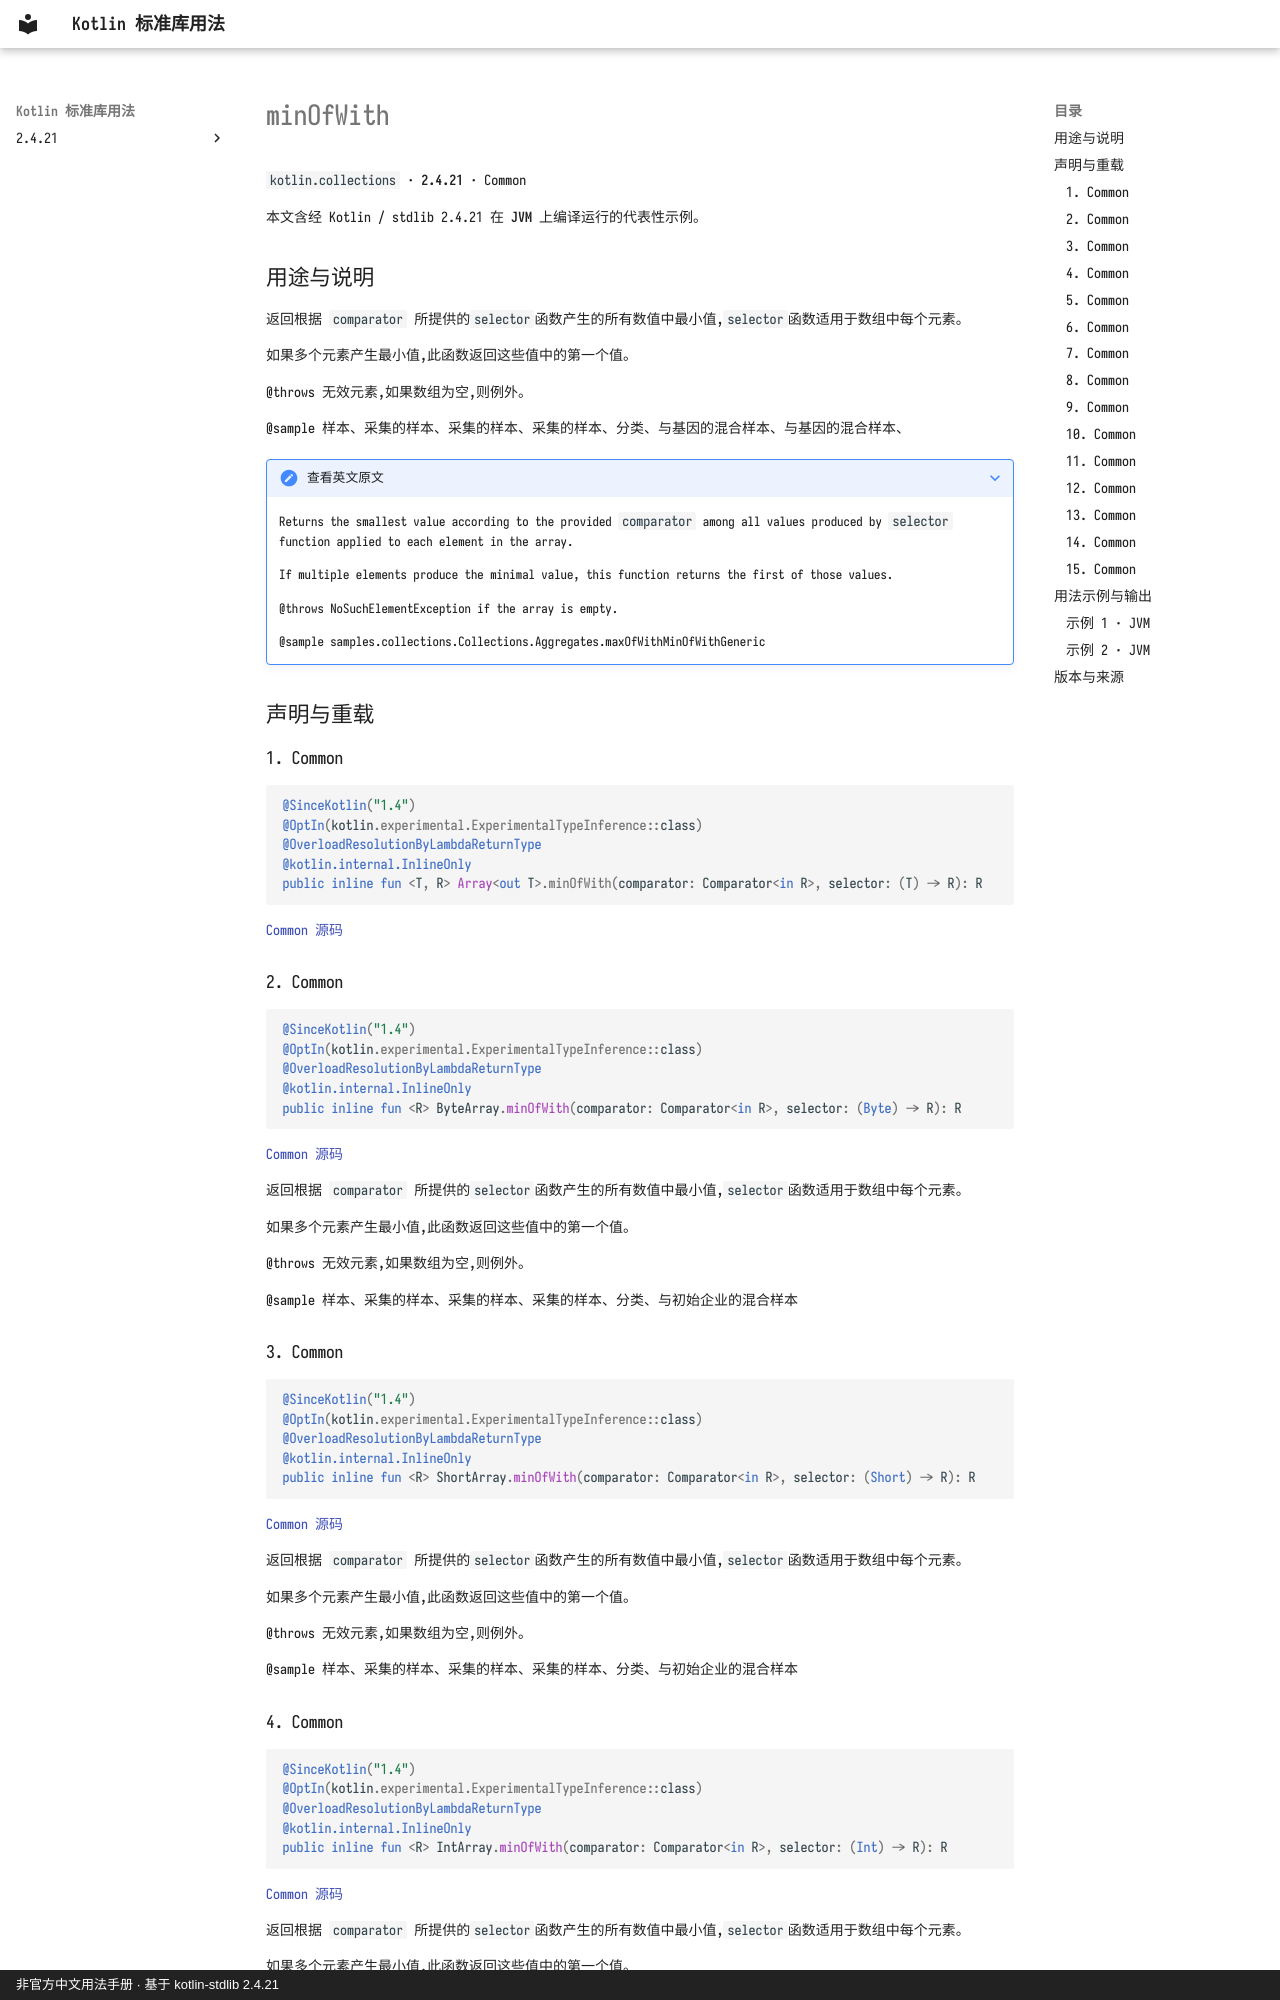

repository: oooooooko/kotlin-stdlib-docs · page: zh/api/kotlin.collections/minofwith--4691f17c/index.html · generator: mkdocs · copyright: 非官方中文用法手册 · 基于 kotlin-stdlib 2.4.21

# minOfWith

`kotlin.collections` · **2.4.21** · Common

本文含经 Kotlin / stdlib 2.4.21 在 **JVM** 上编译运行的代表性示例。

## 用途与说明

返回根据 `comparator` 所提供的`selector`函数产生的所有数值中最小值,`selector`函数适用于数组中每个元素。

如果多个元素产生最小值,此函数返回这些值中的第一个值。

@throws 无效元素,如果数组为空,则例外。

@sample 样本、采集的样本、采集的样本、采集的样本、分类、与基因的混合样本、与基因的混合样本、

??? note "查看英文原文"

    Returns the smallest value according to the provided `comparator`
    among all values produced by `selector` function applied to each element in the array.
    
    If multiple elements produce the minimal value, this function returns the first of those values.
    
    @throws NoSuchElementException if the array is empty.
    
    @sample samples.collections.Collections.Aggregates.maxOfWithMinOfWithGeneric

## 声明与重载

### 1. Common

```kotlin
@SinceKotlin("1.4")
@OptIn(kotlin.experimental.ExperimentalTypeInference::class)
@OverloadResolutionByLambdaReturnType
@kotlin.internal.InlineOnly
public inline fun <T, R> Array<out T>.minOfWith(comparator: Comparator<in R>, selector: (T) -> R): R
```

[Common 源码](https://github.com/JetBrains/kotlin/blob/v2.4.21/libraries/stdlib/common/src/generated/_Arrays.kt#L21329)

### 2. Common

```kotlin
@SinceKotlin("1.4")
@OptIn(kotlin.experimental.ExperimentalTypeInference::class)
@OverloadResolutionByLambdaReturnType
@kotlin.internal.InlineOnly
public inline fun <R> ByteArray.minOfWith(comparator: Comparator<in R>, selector: (Byte) -> R): R
```

[Common 源码](https://github.com/JetBrains/kotlin/blob/v2.4.21/libraries/stdlib/common/src/generated/_Arrays.kt#L21355)

返回根据 `comparator` 所提供的`selector`函数产生的所有数值中最小值,`selector`函数适用于数组中每个元素。

如果多个元素产生最小值,此函数返回这些值中的第一个值。

@throws 无效元素,如果数组为空,则例外。

@sample 样本、采集的样本、采集的样本、采集的样本、分类、与初始企业的混合样本

### 3. Common

```kotlin
@SinceKotlin("1.4")
@OptIn(kotlin.experimental.ExperimentalTypeInference::class)
@OverloadResolutionByLambdaReturnType
@kotlin.internal.InlineOnly
public inline fun <R> ShortArray.minOfWith(comparator: Comparator<in R>, selector: (Short) -> R): R
```

[Common 源码](https://github.com/JetBrains/kotlin/blob/v2.4.21/libraries/stdlib/common/src/generated/_Arrays.kt#L21381)

返回根据 `comparator` 所提供的`selector`函数产生的所有数值中最小值,`selector`函数适用于数组中每个元素。

如果多个元素产生最小值,此函数返回这些值中的第一个值。

@throws 无效元素,如果数组为空,则例外。

@sample 样本、采集的样本、采集的样本、采集的样本、分类、与初始企业的混合样本

### 4. Common

```kotlin
@SinceKotlin("1.4")
@OptIn(kotlin.experimental.ExperimentalTypeInference::class)
@OverloadResolutionByLambdaReturnType
@kotlin.internal.InlineOnly
public inline fun <R> IntArray.minOfWith(comparator: Comparator<in R>, selector: (Int) -> R): R
```

[Common 源码](https://github.com/JetBrains/kotlin/blob/v2.4.21/libraries/stdlib/common/src/generated/_Arrays.kt#L21407)

返回根据 `comparator` 所提供的`selector`函数产生的所有数值中最小值,`selector`函数适用于数组中每个元素。

如果多个元素产生最小值,此函数返回这些值中的第一个值。

@throws 无效元素,如果数组为空,则例外。

@sample 样本、采集的样本、采集的样本、采集的样本、分类、与初始企业的混合样本
